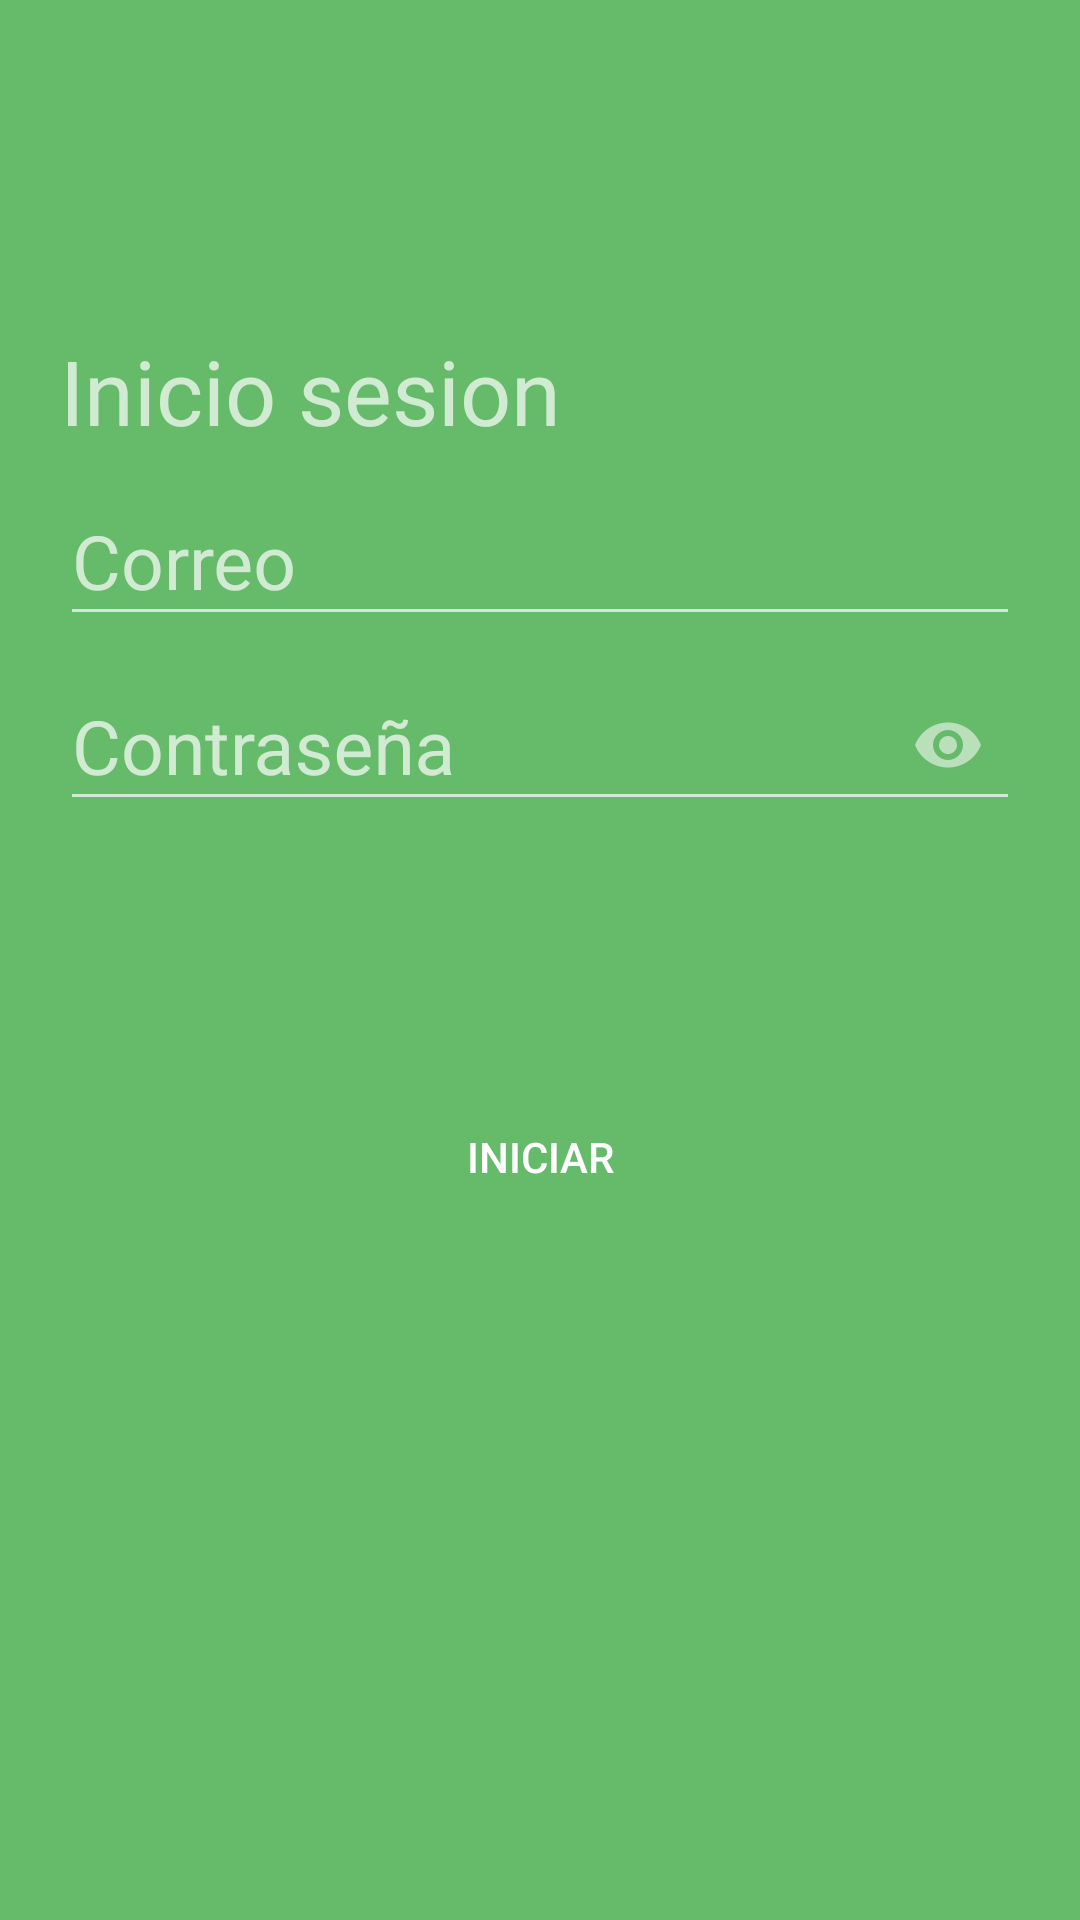

This screen was rendered from an Android layout file. Write that file and the resources it references.
<!-- AndroidManifest.xml: application theme Theme.AppCompat.NoActionBar -->
<!-- res/layout/activity_iniciar_sesion.xml -->
<?xml version="1.0" encoding="utf-8"?>
<LinearLayout xmlns:android="http://schemas.android.com/apk/res/android"
    xmlns:app="http://schemas.android.com/apk/res-auto"
    xmlns:tools="http://schemas.android.com/tools"
    android:layout_width="match_parent"
    android:layout_height="match_parent"
    tools:context=".IniciarSesion"
    android:orientation="vertical"
    android:padding="20dp"
    android:background="@color/md_green_400"
    >


    <TextView
        android:layout_marginTop="90dp"
        android:id="@+id/textVi"
        android:layout_width="match_parent"
        android:layout_height="wrap_content"
        android:layout_gravity="center"
        android:textSize="30dp"
        android:text="Inicio sesion"
        android:textColor="@color/text_black"/>

    <com.google.android.material.textfield.TextInputLayout
        android:id="@+id/username_text_input_layout"
        android:layout_width="match_parent"
        android:layout_height="wrap_content">

        <EditText
            android:layout_marginTop="20dp"
            android:id="@+id/txtcorreo"
            android:textSize="25dp"
            android:layout_width="match_parent"
            android:layout_height="wrap_content"
            android:hint="Correo"
            android:textColorHint="@color/text_black"/>
    </com.google.android.material.textfield.TextInputLayout>

    <com.google.android.material.textfield.TextInputLayout
        android:id="@+id/password_text_input_layout"
        app:passwordToggleEnabled="true"
        android:layout_width="match_parent"
        android:layout_height="wrap_content">

    <EditText
        android:id="@+id/txtcontraseña"
        android:textSize="25dp"
        android:inputType="textPassword"
        android:layout_width="match_parent"
        android:layout_height="wrap_content"
        android:hint="Contraseña" />
    </com.google.android.material.textfield.TextInputLayout>

    <ProgressBar
        android:id="@+id/progressBar2"
        style="?android:attr/progressBarStyle"
        android:layout_width="match_parent"
        android:layout_height="wrap_content"
        android:visibility="invisible" />

    <Button
        android:layout_marginTop="40dp"
        android:id="@+id/btniniciar"
        android:background="@drawable/round"
        android:layout_width="match_parent"
        android:layout_height="wrap_content"
        android:text="Iniciar"
        android:textColor="@color/design_default_color_surface"/>


</LinearLayout>
<!-- resources referenced by this layout -->
<resources>
  <color name="md_green_400">#66BB6A</color>
</resources>
